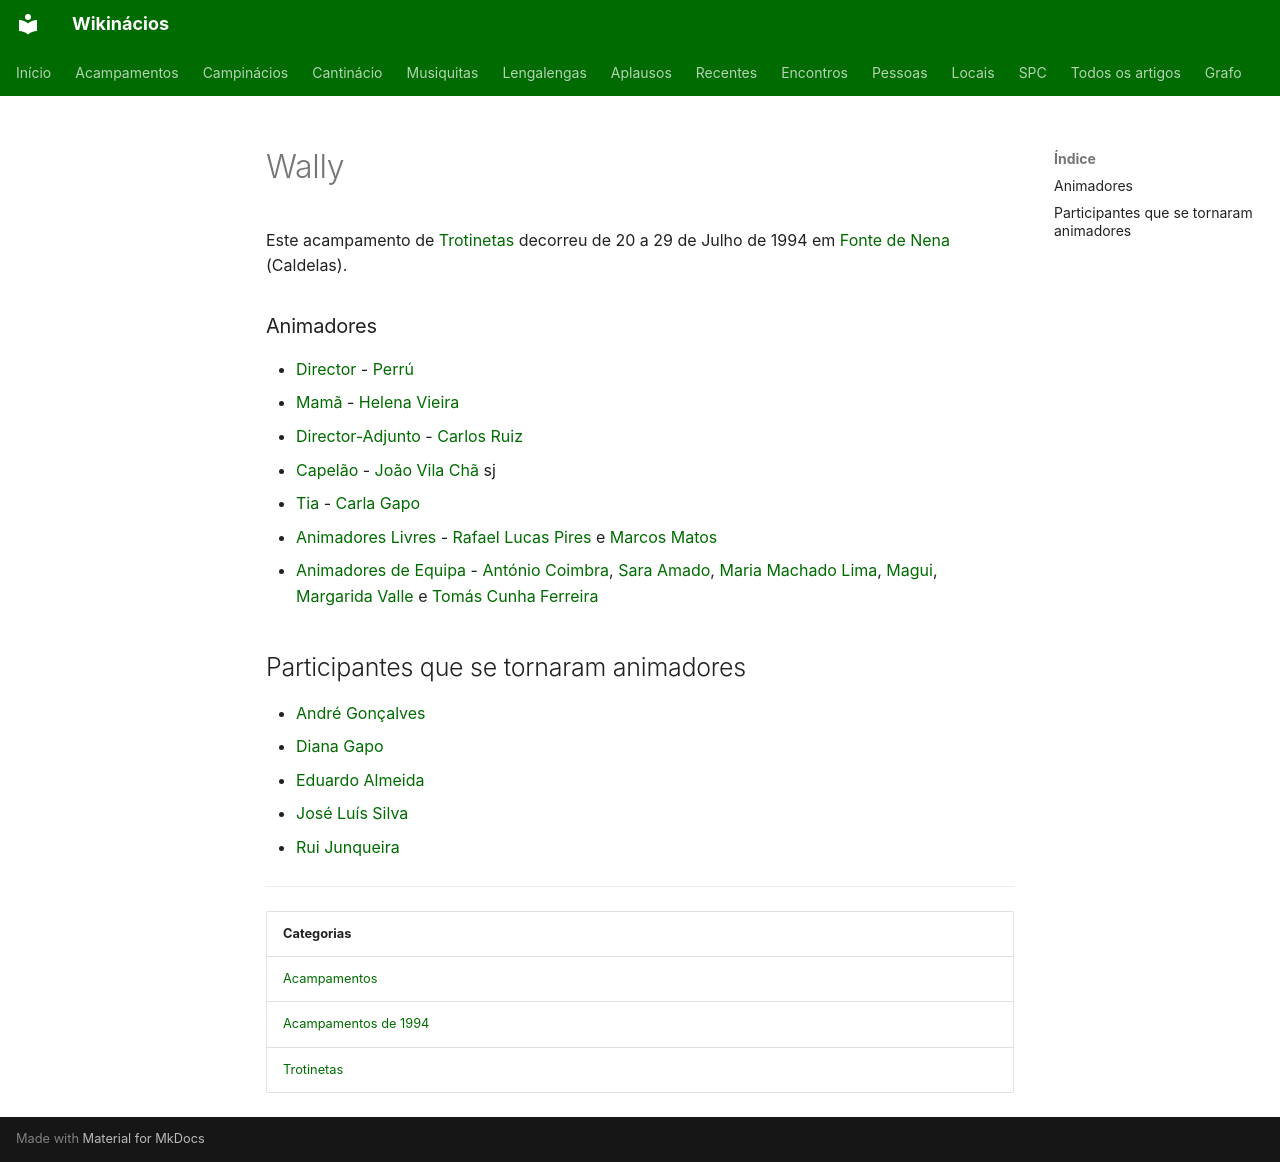

repository: neteinstein/Campinacios · page: Acampamentos/1994/Wally.html · generator: mkdocs

# Wally

Este acampamento de [Trotinetas](../../Categorias/Trotinetas.md) decorreu de 20 a 29 de Julho de 1994 em [Fonte de Nena](../../Restrito/Locais%20de%20Acampamento/Fonte%20de%20Nena%20%28Caldelas%29.md) (Caldelas).

### Animadores

- [Director](../../Cargos/Director.md) - [Perrú](../../Pessoas/P/Pedro%20Rocha%20Mendes.md)
- [Mamã](../../Cargos/Mam%C3%A3.md) - [Helena Vieira](../../Pessoas/H/Helena%20Vieira.md)
- [Director-Adjunto](../../Cargos/Director-Adjunto.md) - [Carlos Ruiz](../../Pessoas/C/Carlos%20Ruiz.md)
- [Capelão](../../Cargos/Capel%C3%A3o.md) - [João Vila Chã](../../Pessoas/J/Jo%C3%A3o%20Vila%20Ch%C3%A3.md) sj
- [Tia](../../Cargos/Tio.md) - [Carla Gapo](../../Pessoas/C/Carla%20Gapo.md)
- [Animadores Livres](../../Cargos/Animador%20Livre.md) - [Rafael Lucas Pires](../../Pessoas/R/Rafael%20Lucas%20Pires.md) e [Marcos Matos](../../Pessoas/M/Marcos%20Matos.md)
- [Animadores de Equipa](../../Cargos/Animador%20de%20Equipa.md) - [António Coimbra](../../Pessoas/A/Ant%C3%B3nio%20Coimbra.md), [Sara Amado](../../Pessoas/S/Sara%20Amado.md), [Maria Machado Lima](../../Pessoas/M/Maria%20Machado%20Lima.md), [Magui](../../Pessoas/M/Magui.md), [Margarida Valle](../../Pessoas/M/Margarida%20Valle.md) e [Tomás Cunha Ferreira](../../Pessoas/T/Tom%C3%A1s%20Cunha%20Ferreira.md)

## Participantes que se tornaram animadores

- [André Gonçalves](../../Pessoas/A/Andr%C3%A9%20Gon%C3%A7alves.md)
- [Diana Gapo](../../Pessoas/D/Diana%20Gapo.md)
- [Eduardo Almeida](../../Pessoas/E/Eduardo%20Almeida.md)
- [José Luís Silva](../../Pessoas/J/Jos%C3%A9%20Lu%C3%ADs%20Silva.md)
- [Rui Junqueira](../../Pessoas/R/Rui%20Junqueira.md)

---

| Categorias |
| --- |
| [Acampamentos](../../Categorias/Acampamentos.md) |
| [Acampamentos de 1994](../../Categorias/Acampamentos%20de%201994.md) |
| [Trotinetas](../../Categorias/Trotinetas.md) |
